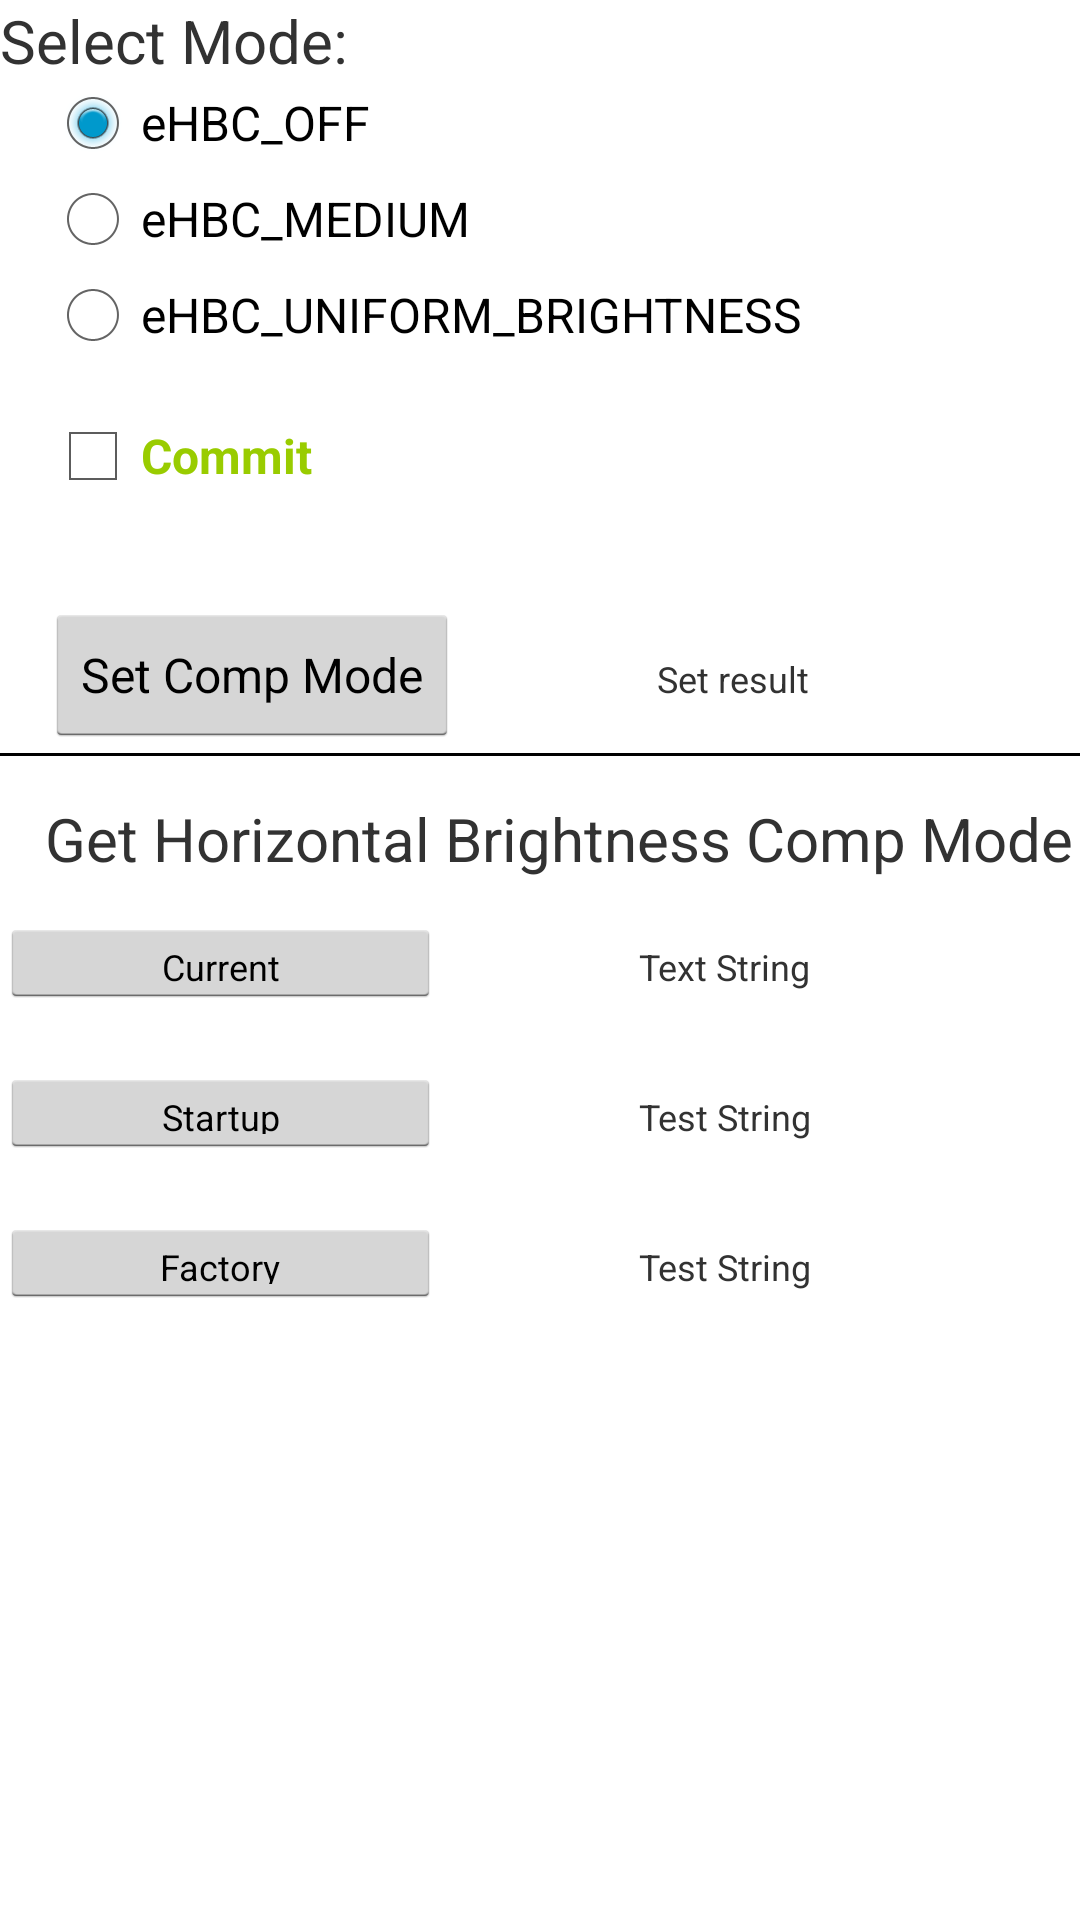

Produce the Android XML layout that renders to this screen, including the resource entries it uses.
<!-- AndroidManifest.xml: application theme AppTheme -->
<!-- res/layout/fragment_horizontalbrightnesscompensationmode.xml -->
<?xml version="1.0" encoding="utf-8"?>
<LinearLayout xmlns:android="http://schemas.android.com/apk/res/android"
    android:layout_width="match_parent"
    android:layout_height="match_parent"
    android:orientation="vertical">

    <LinearLayout
        android:layout_width="match_parent"
        android:layout_height="25dp"
        android:orientation="vertical">

        <TextView
            android:id="@+id/fragment_comp_mode_tv_title_set"
            android:singleLine="true"
            android:layout_width="wrap_content"
            android:layout_height="40dp"
            android:textSize="20sp"
            android:text="Select Mode:" />
    </LinearLayout>

    <LinearLayout
        android:layout_width="match_parent"
        android:layout_height="wrap_content"
        android:layout_marginLeft="15dp"
        android:orientation="vertical">

        <RadioGroup xmlns:android="http://schemas.android.com/apk/res/android"
            android:layout_width="match_parent"
            android:layout_height="wrap_content"
            android:textSize="12sp"
            android:orientation="vertical">
            <RadioButton android:id="@+id/fragment_comp_off"
                android:layout_width="wrap_content"
                android:layout_height="wrap_content"
                android:checked="true"
                android:text="eHBC_OFF"/>
            <RadioButton android:id="@+id/fragment_comp_med"
                android:layout_width="wrap_content"
                android:layout_height="wrap_content"
                android:text="eHBC_MEDIUM"/>
            <RadioButton android:id="@+id/fragment_comp_uni"
                android:layout_width="wrap_content"
                android:layout_height="wrap_content"
                android:text="eHBC_UNIFORM_BRIGHTNESS"/>
        </RadioGroup>
    </LinearLayout>
    <LinearLayout
        android:layout_width="match_parent"
        android:layout_height="50dp"
        android:layout_marginLeft="15dp"
        android:layout_marginTop="15dp"
        android:orientation="horizontal">

        <CheckBox
            android:id="@+id/checkbox_commit_comp_mode"
            android:layout_width="wrap_content"
            android:layout_height="wrap_content"
            android:text="Commit "
            android:textColor="@android:color/holo_green_light"
            android:textSize="16sp"
            android:textStyle="bold" />

    </LinearLayout>

    <LinearLayout
        android:layout_width="match_parent"
        android:layout_height="50dp"
        android:layout_marginLeft="15dp"
        android:layout_marginTop="15dp"
        android:orientation="horizontal">

        <Button
            android:id="@+id/fragment_comp_mode_btn_set"
            android:layout_width="wrap_content"
            android:layout_height="wrap_content"
            android:text="Set Comp Mode"
            android:textSize="16sp" />

        <TextView
            android:id="@+id/fragment_set_comp_mode_result"
            android:layout_width="wrap_content"
            android:layout_height="wrap_content"
            android:layout_marginLeft="66dp"
            android:text="Set result"
            android:textSize="12dp" />
    </LinearLayout>

    <LinearLayout
        android:layout_width="match_parent"
        android:layout_height="15dp"
        android:orientation="horizontal">

        <TextView
            android:layout_width="fill_parent"
            android:layout_height="1dp"
            android:background="#000000" />
    </LinearLayout>

    <LinearLayout
        android:layout_width="match_parent"
        android:layout_height="wrap_content"
        android:layout_marginLeft="15dp"
        android:orientation="horizontal">

        <TextView
            android:id="@+id/fragment_comp_mode_tv_title_get"
            android:layout_width="fill_parent"
            android:layout_height="40dp"
            android:layout_weight="5"
            android:text="Get Horizontal Brightness Comp Mode"
            android:textSize="20dp" />

    </LinearLayout>

    <LinearLayout
        android:layout_width="match_parent"
        android:layout_height="50dp"
        android:orientation="horizontal">

        <Button
            android:id="@+id/fragment_comp_mode_btn_get_current"
            android:layout_width="40dp"
            android:layout_height="30dp"
            android:layout_weight="1"
            android:text="Current"
            android:textSize="12dp" />

        <TextView
            android:id="@+id/fragment_comp_mode_tv_get_current"
            android:layout_width="40dp"
            android:layout_height="30dp"
            android:layout_marginLeft="66dp"
            android:layout_weight="1"
            android:text="Text String"
            android:textSize="12dp" />
    </LinearLayout>

    <LinearLayout
        android:layout_width="match_parent"
        android:layout_height="50dp"
        android:orientation="horizontal">

        <Button
            android:id="@+id/fragment_comp_mode_btn_get_startup"
            android:layout_width="40dp"
            android:layout_height="30dp"
            android:layout_weight="1"
            android:text="Startup"
            android:textSize="12dp" />

        <TextView
            android:id="@+id/fragment_comp_mode_tv_get_startup"
            android:layout_width="40dp"
            android:layout_height="30dp"
            android:layout_marginLeft="66dp"
            android:layout_weight="1"
            android:text="Test String"
            android:textSize="12dp" />
    </LinearLayout>

    <LinearLayout
        android:layout_width="match_parent"
        android:layout_height="50dp"
        android:orientation="horizontal">

        <Button
            android:id="@+id/fragment_comp_mode_btn_get_factory"
            android:layout_width="40dp"
            android:layout_height="30dp"
            android:layout_weight="1"
            android:text="Factory"
            android:textSize="12dp" />

        <TextView
            android:id="@+id/fragment_comp_mode_tv_get_factory"
            android:layout_width="40dp"
            android:layout_height="30dp"
            android:layout_marginLeft="66dp"
            android:layout_weight="1"
            android:text="Test String"
            android:textSize="12dp" />
    </LinearLayout>

</LinearLayout>
<!-- resources referenced by this layout -->
<resources>
  <style name="AppTheme" parent="AppBaseTheme">
          
  
      </style>
  <style name="AppBaseTheme" parent="android:Theme.Holo.Light.DarkActionBar">
          
      </style>
</resources>
